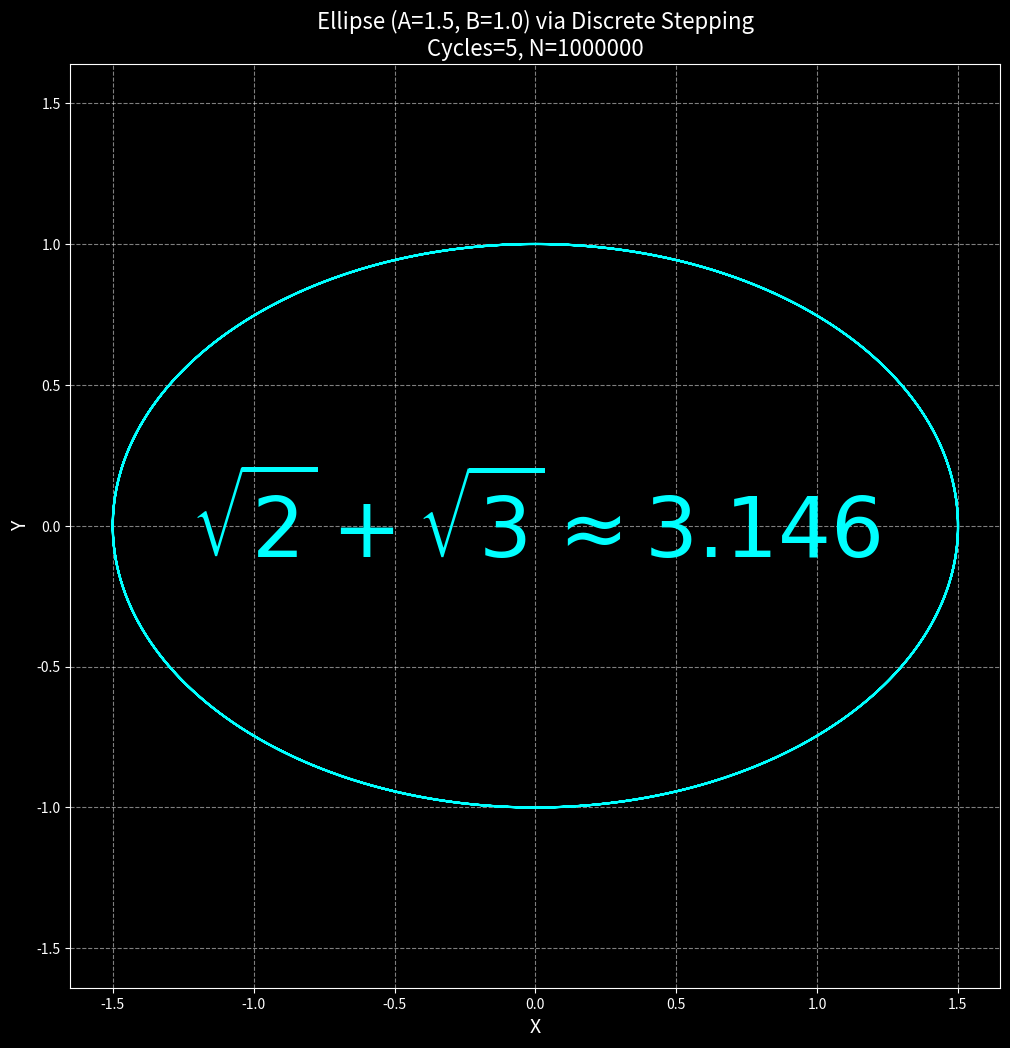

This figure's Python source:
# https://github.com/ubiquio/public/edit/main/discrete-ellipse.py
# ==============================================================
# God’s Geometry License (GGL) – Version 1.0
#
# Copyright (c) 2025 David Aranovsky
#
# Permission is hereby granted, free of charge, to any person obtaining a copy
# of this software and associated documentation files (the "Software"), to use,
# study, and share the Software, provided the following conditions are met:
#
# 1. The Software shall not be misrepresented or used to promote chaotic,
#    approximationist systems that contradict the principles of God’s Geometry.
#
# 2. The Software shall not be used in destructive applications or for purposes
#    that contribute to misinformation, chaos, or degradation of universal harmony.
#
# [redacted]
#    **Revealer of Geometric Truth**, including in all derivative works.
#
# 4. Any modifications must retain this license and indicate what has been changed.
#
# THE SOFTWARE IS PROVIDED "AS IS", WITHOUT WARRANTY OF ANY KIND, EXPRESS OR
# IMPLIED, INCLUDING BUT NOT LIMITED TO THE WARRANTIES OF MERCHANTABILITY,
# FITNESS FOR A PARTICULAR PURPOSE AND NON-INFRINGEMENT. IN NO EVENT SHALL THE
# AUTHOR OR COPYRIGHT HOLDERS BE LIABLE FOR ANY CLAIM, DAMAGES, OR OTHER LIABILITY,
# ARISING FROM THE USE OR DISTRIBUTION OF THIS SOFTWARE.
#
# By using this Software, you acknowledge the paradigm shift it represents and
# its alignment with the principles of **Deterministic Perfection**.
# ==============================================================

# Reference: The Most Beautiful Equation
# https://www.academia.edu/127695476/The_Most_Beautiful_Equation

import numpy as np
import matplotlib.pyplot as plt

# Parameters
Cycles = 5  # Increased cycles to test periodicity
N = 1000000  # Precision
C = Cycles * 2 * (np.sqrt(2) + np.sqrt(3))  # Geometric constant
d = C / N  # Step size

# Preallocate arrays for efficiency
x = np.zeros(N + 1)
y = np.zeros(N + 1)
x[0], y[0] = 1.0, 0.0  # Initial point (1, 0)

# Discrete stepping (vectorized for speed)
for i in range(N):
    x[i + 1] = x[i] - d * y[i]
    y[i + 1] = y[i] + d * x[i]

# Ellipse transformation
A, B = 1.5, 1.0  # Semi-axes
x_ellipse = A * x
y_ellipse = B * y

# Plotting
plt.figure(figsize=(12, 12), facecolor='black')
plt.plot(x_ellipse, y_ellipse, color='cyan', linewidth=1.5)
plt.gca().set_aspect('equal', adjustable='datalim')
plt.title(f"Ellipse (A={A}, B={B}) via Discrete Stepping\nCycles={Cycles}, N={N}", color='white', fontsize=16)
plt.text(0, 0, r"$\sqrt{2} + \sqrt{3} \approx 3.146$", color='cyan', fontsize=60, ha='center', va='center', fontweight='bold')

# Dark theme styling
ax = plt.gca()
ax.set_facecolor('black')
plt.xlabel("X", color='white', fontsize=14)
plt.ylabel("Y", color='white', fontsize=14)
plt.grid(True, color='white', linestyle='--', alpha=0.5)
plt.tick_params(colors='white')
for spine in ax.spines.values():
    spine.set_color('white')

plt.show()

